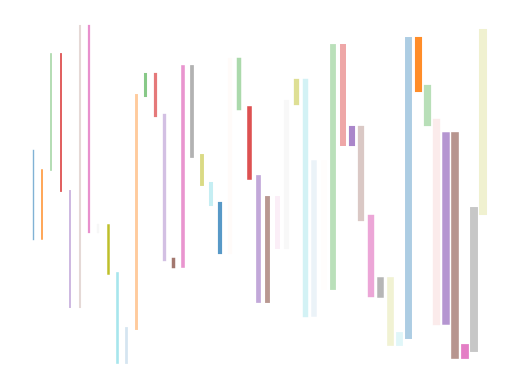

This figure's Python source:
import matplotlib.pyplot as plt
import numpy as np
from random import random, shuffle

n_lines = 50
max_lw = 5

x = list(range(n_lines))
y = list(range(n_lines))

shuffle(y)

for i in range(n_lines-1):
    plt.plot([x[i], x[i]],
             [y[i], y[i+1]],
             alpha=random(),
             lw=max_lw*i/n_lines+1)

plt.axis('off')
plt.show()
